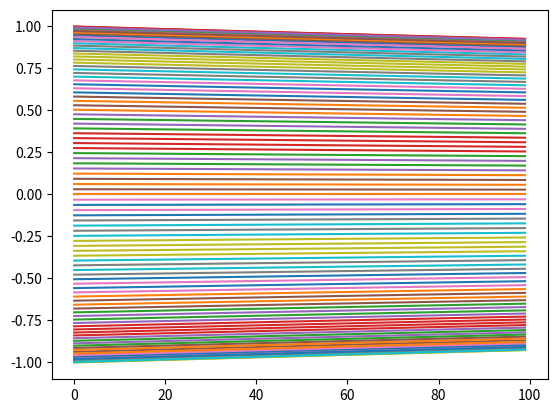

Write the Python code that produced this figure.
#!/usr/bin/env python3
# -*- coding: utf-8 -*-
"""
Created on Fri Nov 30 10:31:15 2018

@author: maritkollstuen
"""

import numpy as np
import matplotlib.pyplot as plt

def forward_step(alpha,u,uPrev,N):
    """
    Steps forward-euler algo one step ahead.
    Implemented in a separate function for code-reuse from crank_nicolson()
    """
    
    for x in range(1,N+1): #loop from i=1 to i=N
        u[x] = alpha*uPrev[x-1] + (1.0-2*alpha)*uPrev[x] + alpha*uPrev[x+1]


def forward_euler(alpha,u,N,T):
    """
    Implements the forward Euler sheme, results saved to
    array u
    """

    #Skip boundary elements
    for t in range(1,T):
        forward_step(alpha,u[t],u[t-1],N)


def tridiag(alpha,u,N):
    """
    Tridiagonal gaus-eliminator, specialized to diagonal = 1+2*alpha,
    super- and sub- diagonal = - alpha
    """
    d = np.zeros(N) + (1+2*alpha)
    b = np.zeros(N-1) - alpha

    #Forward eliminate
    for i in range(1,N):
        #Normalize row i (i in u convention):
        b[i-1] /= d[i-1];
        u[i] /= d[i-1] #Note: row i in u = row i-1 in the matrix
        d[i-1] = 1.0
        #Eliminate
        u[i+1] += u[i]*alpha
        d[i] += b[i-1]*alpha
    #Normalize bottom row
    u[N] /= d[N-1]
    d[N-1] = 1.0

    #Backward substitute
    for i in range(N,1,-1): #loop from i=N to i=2
        u[i-1] -= u[i]*b[i-2]
        

       
def crank_nicolson(alpha,u,N,T):
    """
    Implents crank-nicolson scheme, reusing code from forward- and backward euler
    """
    for t in range(1,T):
        forward_step(alpha/2,u[t],u[t-1],N)
        tridiag(alpha/2,u[t],N)
        


def psi(x):
    """Initial condition u(x,0) = g(x), x \in [0,1]"""
    
    return np.sin(4*np.pi*x)


if __name__ == "__main__":
    # Number of integration points along x-axis
    N       =   100
    # Step length in time

    # Number of time steps till final time 
    T       =   100

    #dx = 1/float(N+1)
    u = np.zeros((T,N+2),np.double)
    x = np.linspace (0,1,N+2)
    dx = 1/40
    
    dt=   0.5*dx**2*10E-2
    t = np.linspace(0, T, T+2)
    alpha = dt/(dx**2)
    
    #Initial codition
    u[0,:] = psi(x)
    u[0,0] = u[0,N+1] = 0.0 #Implement boundaries rigidly
    crank_nicolson(alpha,u,N,T)

    plt.figure()
    plt.plot(u)

    